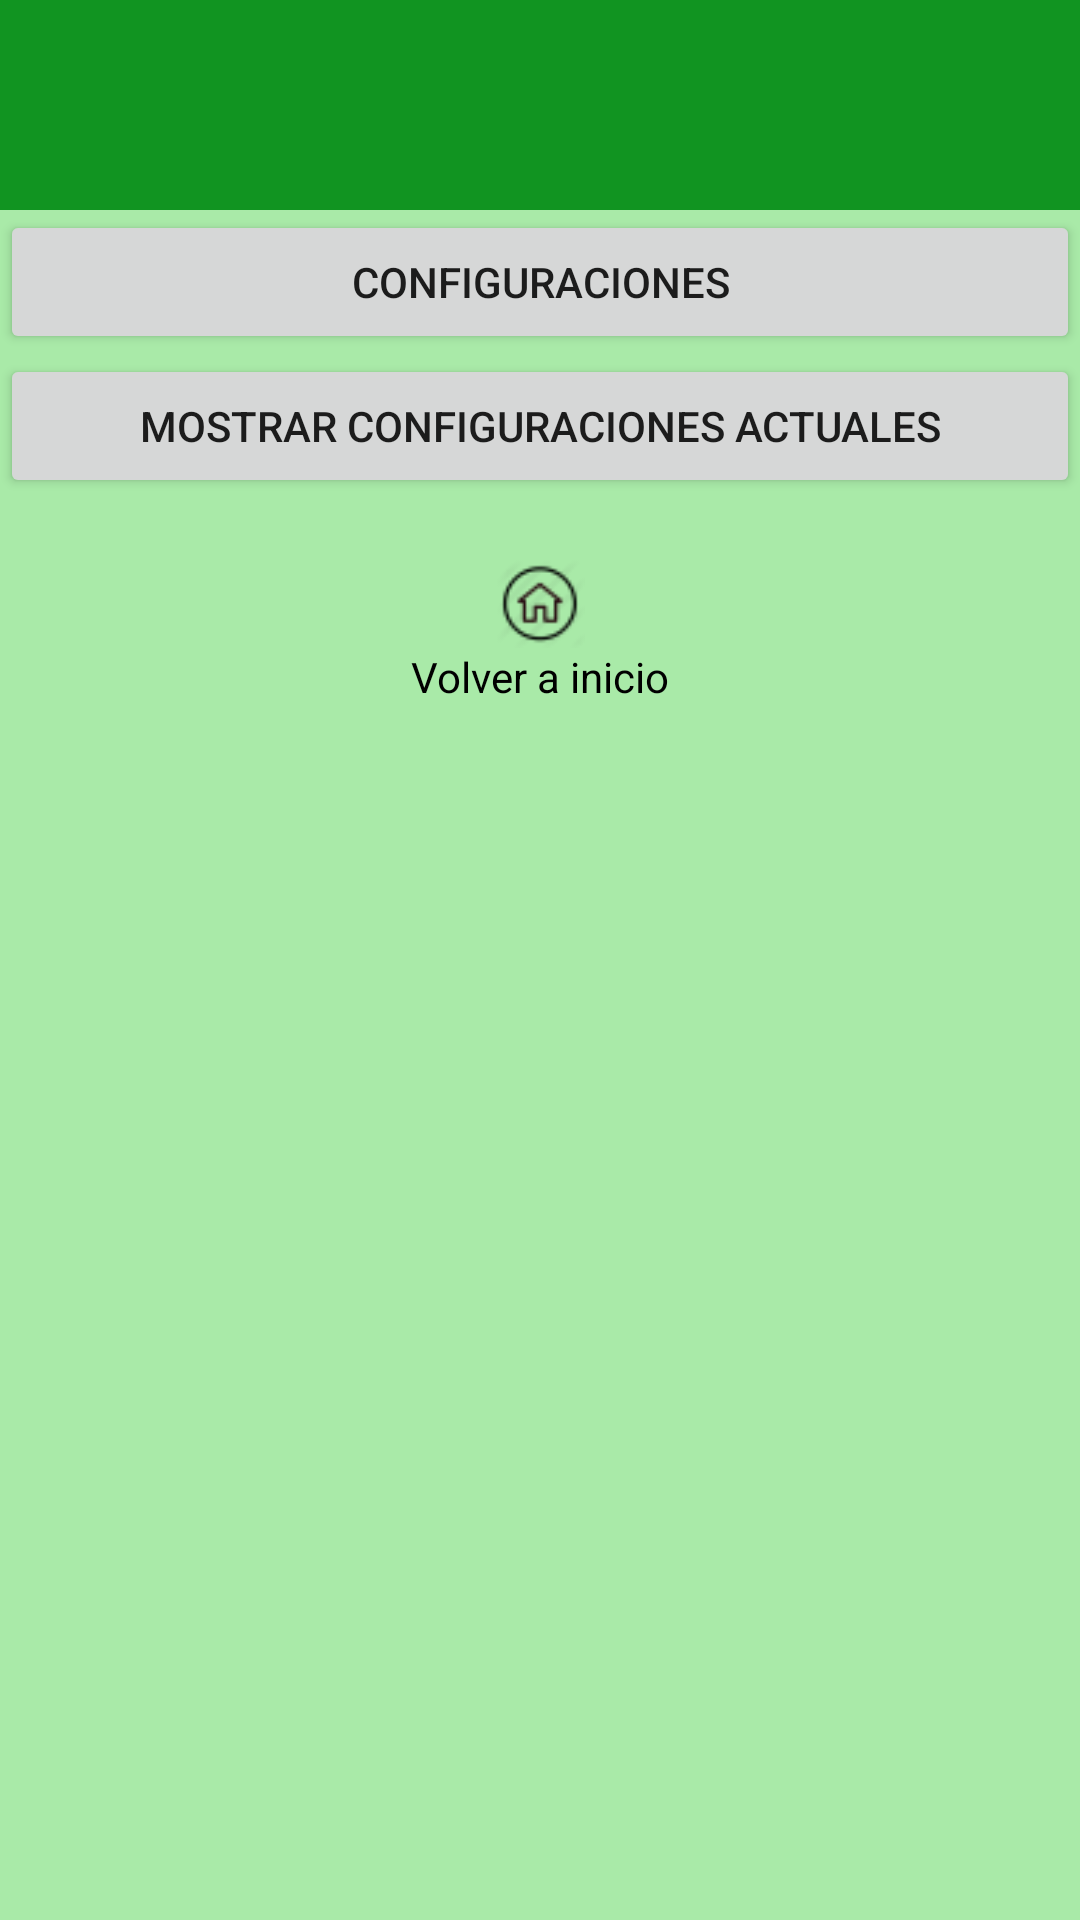

Layout XML and referenced resources for this Android screen:
<!-- AndroidManifest.xml: application theme AppTheme -->
<!-- res/layout/preferencias_layout.xml -->
<?xml version="1.0" encoding="utf-8"?>
<LinearLayout xmlns:android="http://schemas.android.com/apk/res/android"
    android:orientation="vertical" android:layout_width="match_parent"
    android:layout_height="match_parent"
    android:background="@color/colorBackground"
    >

    <TextView
        android:layout_width="match_parent"
        android:layout_height="70dp"
        android:background="@color/colorBackDark"
        android:textColor="#000"
        android:textStyle="bold"
        android:textAlignment="center"
        android:id="@+id/txv_titulo"
        />

    <Button
        android:layout_width="match_parent"
        android:layout_height="wrap_content"
        android:id="@+id/btn_preferencias"
        android:text="Configuraciones"
        />
    <Button
        android:layout_width="match_parent"
        android:layout_height="wrap_content"
        android:text="Mostrar Configuraciones actuales"
        android:id="@+id/btn_listar"
        />

    <LinearLayout
        android:layout_width="wrap_content"
        android:layout_height="wrap_content"
        android:orientation="vertical"
        android:layout_gravity="center"

        >

        <ImageButton
            android:id="@+id/btn_backhome"
            android:layout_width="90px"
            android:layout_height="90px"
            android:layout_gravity="center"
            android:layout_marginTop="20dp"
            android:background="@drawable/backhome"
            android:onClick="irMenu"
            android:paddingLeft="100px"
            />

        <TextView
            android:layout_width="wrap_content"
            android:layout_height="wrap_content"
            android:text="Volver a inicio"
            android:textColor="#000"
            />
    </LinearLayout>


</LinearLayout>
<!-- resources referenced by this layout -->
<resources>
  <color name="colorBackDark">#119421</color>
  <color name="colorBackground">#a9eaa8</color>
  <!-- drawable backhome: png bitmap (drawable, 1686 bytes) -->
  <style name="AppTheme" parent="Theme.AppCompat.Light.DarkActionBar">
          
          <item name="colorPrimary">@color/colorPrimary</item>
          <item name="colorPrimaryDark">@color/colorPrimaryDark</item>
          <item name="colorAccent">#a3d3ec</item>
      </style>
  <color name="colorPrimary">#3F51B5</color>
  <color name="colorPrimaryDark">#303F9F</color>
</resources>
